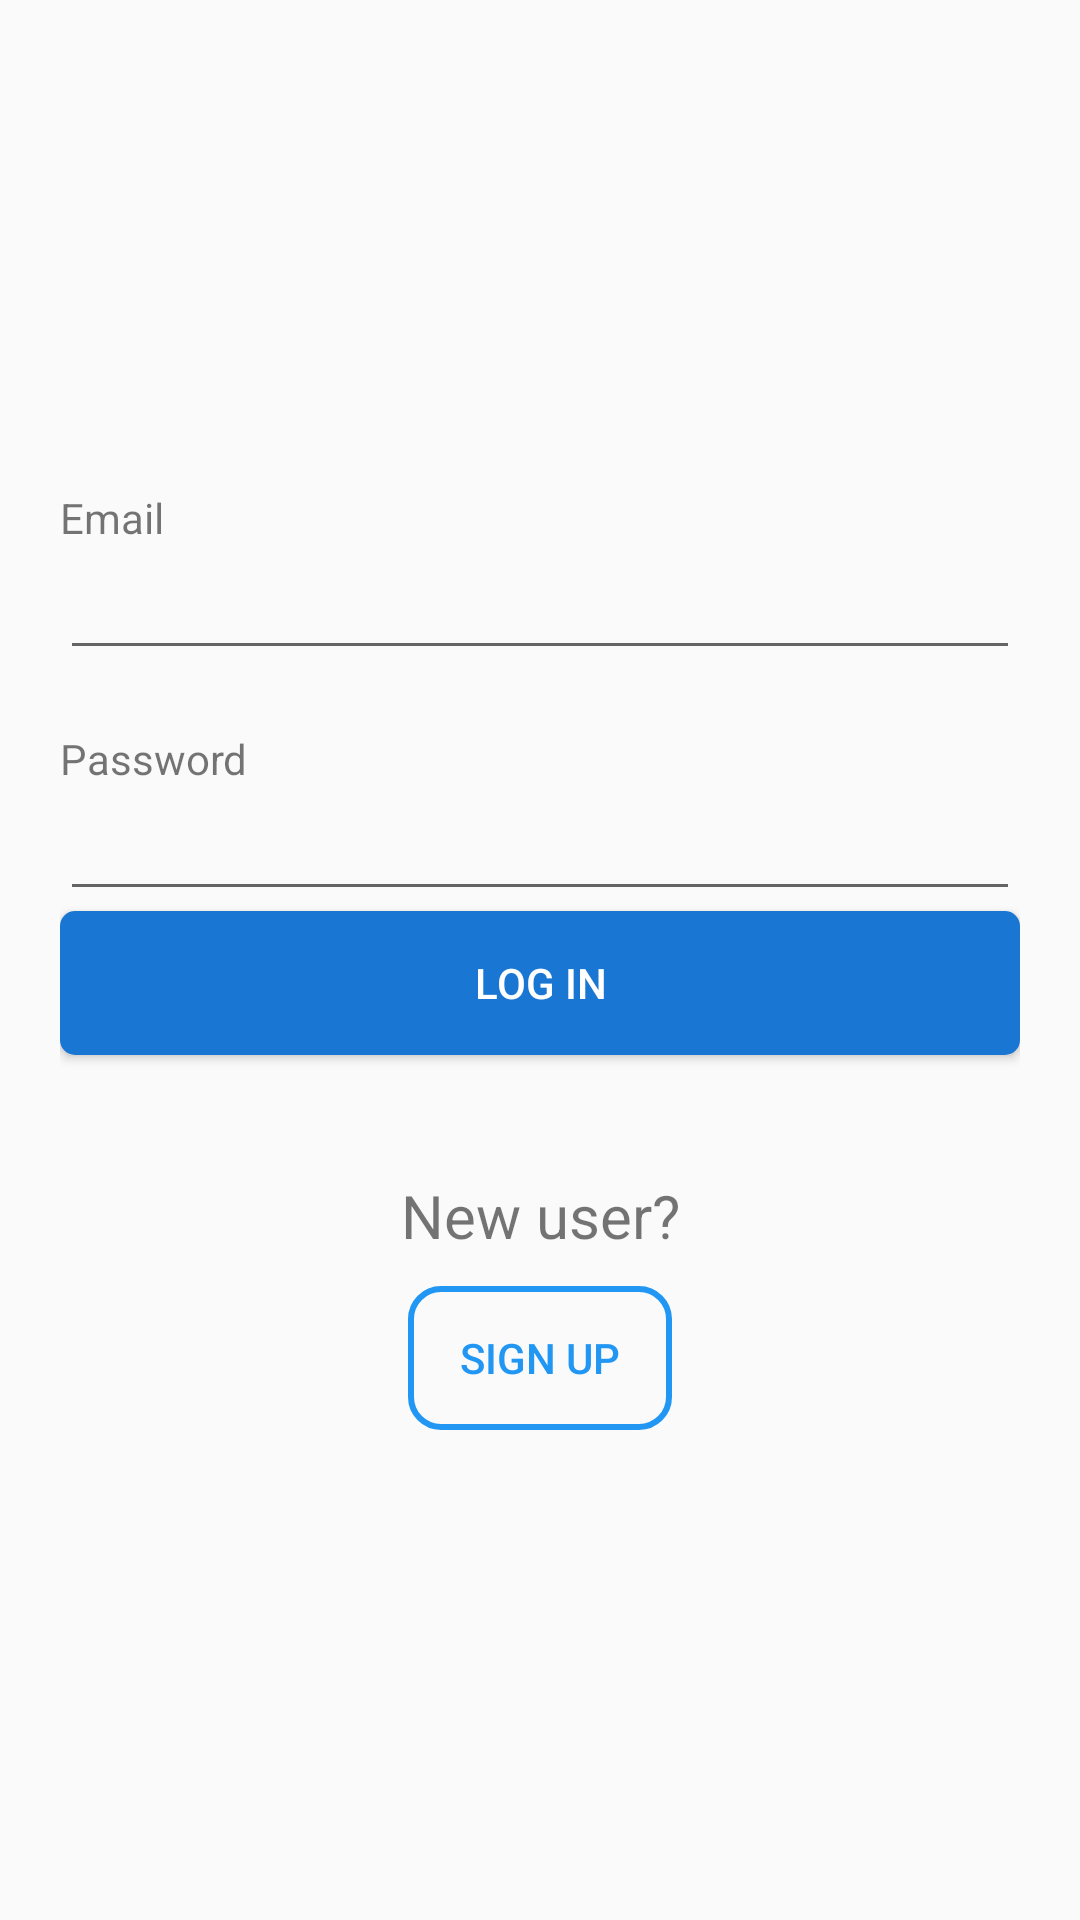

Write the Android layout XML for this screen, with the resource values it uses.
<!-- AndroidManifest.xml: application theme AppTheme -->
<!-- res/layout/activity_car_login.xml -->
<?xml version="1.0" encoding="utf-8"?>
<RelativeLayout xmlns:android="http://schemas.android.com/apk/res/android"
    xmlns:app="http://schemas.android.com/apk/res-auto"
    xmlns:tools="http://schemas.android.com/tools"
    android:layout_width="match_parent"
    android:layout_height="match_parent"
    tools:context=".CarLogin"
    android:orientation="vertical"
    android:padding="20dp">
    <LinearLayout
        android:layout_width="match_parent"
        android:layout_height="wrap_content"
        android:orientation="vertical"
        android:layout_centerInParent="true">
        <TextView
            android:layout_width="wrap_content"
            android:layout_height="wrap_content"
            android:text="Email"/>
        <EditText
            android:id="@+id/email"
            android:layout_width="match_parent"
            android:layout_height="wrap_content"
            android:layout_marginBottom="20dp"/>
        <TextView
            android:layout_width="wrap_content"
            android:layout_height="wrap_content"
            android:text="Password"
            />
        <EditText
            android:id="@+id/pass"
            android:layout_width="match_parent"
            android:layout_height="wrap_content"
            android:inputType="textPassword"/>
        <Button
            android:id="@+id/log"
            android:layout_width="match_parent"
            android:layout_height="wrap_content"
            android:text="log in"
            android:textColor="#fff"
            android:background="@drawable/btnback"/>
        <TextView
            android:layout_width="match_parent"
            android:layout_height="wrap_content"
            android:text="New user?"
            android:gravity="center"
            android:textSize="20dp"
            android:layout_marginTop="40dp"
            />
        <Button
            android:layout_marginTop="10dp"
            android:id="@+id/signup"
            android:layout_width="wrap_content"
            android:layout_height="wrap_content"
            android:text="Sign up"
            android:textColor="#2196f3"
            android:background="@drawable/transbtn"
            android:layout_gravity="center"
            />
    </LinearLayout>


</RelativeLayout>
<!-- resources referenced by this layout -->
<resources>
  <!-- drawable btnback (drawable) -->
  <?xml version="1.0" encoding="utf-8"?>
  <ripple xmlns:android="http://schemas.android.com/apk/res/android"
      android:color="@color/colorPrimaryDark">
      <item android:id="@android:id/mask">
          <shape android:shape="rectangle">
              <solid android:color="#bbdefb" />
              <corners android:radius="10dp" />
          </shape>
      </item>
  
      <item android:id="@android:id/background">
          <shape android:shape="rectangle">
              <gradient
                  android:angle="90"
                  android:endColor="#1976d2"
                  android:startColor="#1976d2"
                  android:type="linear" />
              <corners android:radius="10dp" />
          </shape>
      </item>
  </ripple>
  <!-- drawable transbtn (drawable-v21) -->
  <?xml version="1.0" encoding="utf-8"?>
  <ripple xmlns:android="http://schemas.android.com/apk/res/android"
      android:color="@color/colorPrimaryDark">
      <item android:id="@android:id/mask">
          <shape android:shape="rectangle">
              <solid android:color="#2196f3" />
              <corners android:radius="10dp" />
          </shape>
      </item>
  
      <item android:id="@android:id/background">
          <shape android:shape="rectangle">
              <stroke android:color="#2196f3"
                  android:width="2dp"/>
  
              <corners android:radius="10dp" />
          </shape>
      </item>
  </ripple>
  <style name="AppTheme" parent="Theme.AppCompat.Light.DarkActionBar">
          
          <item name="colorPrimary">#2196f3</item>
          <item name="colorPrimaryDark">#0d47a1</item>
          <item name="colorAccent">@color/colorAccent</item>
      </style>
  <!-- not gathered from this repository: default colours our renderer supplied (Android Studio template values) -->
  <color name="colorPrimaryDark">#FF3700B3</color>
  <color name="colorAccent">#FF03DAC5</color>
</resources>
